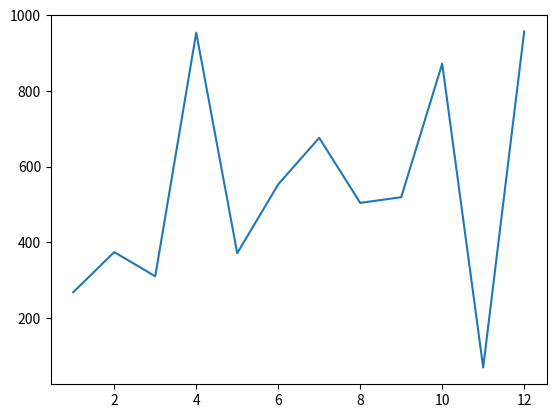

The script that saved this image:

from matplotlib import pyplot as plt
import random
# Add your code below:
numbers_a = range(1, 13)
numbers_b = random.sample(range(1000), 12)

plt.plot(numbers_a, numbers_b)
plt.show()